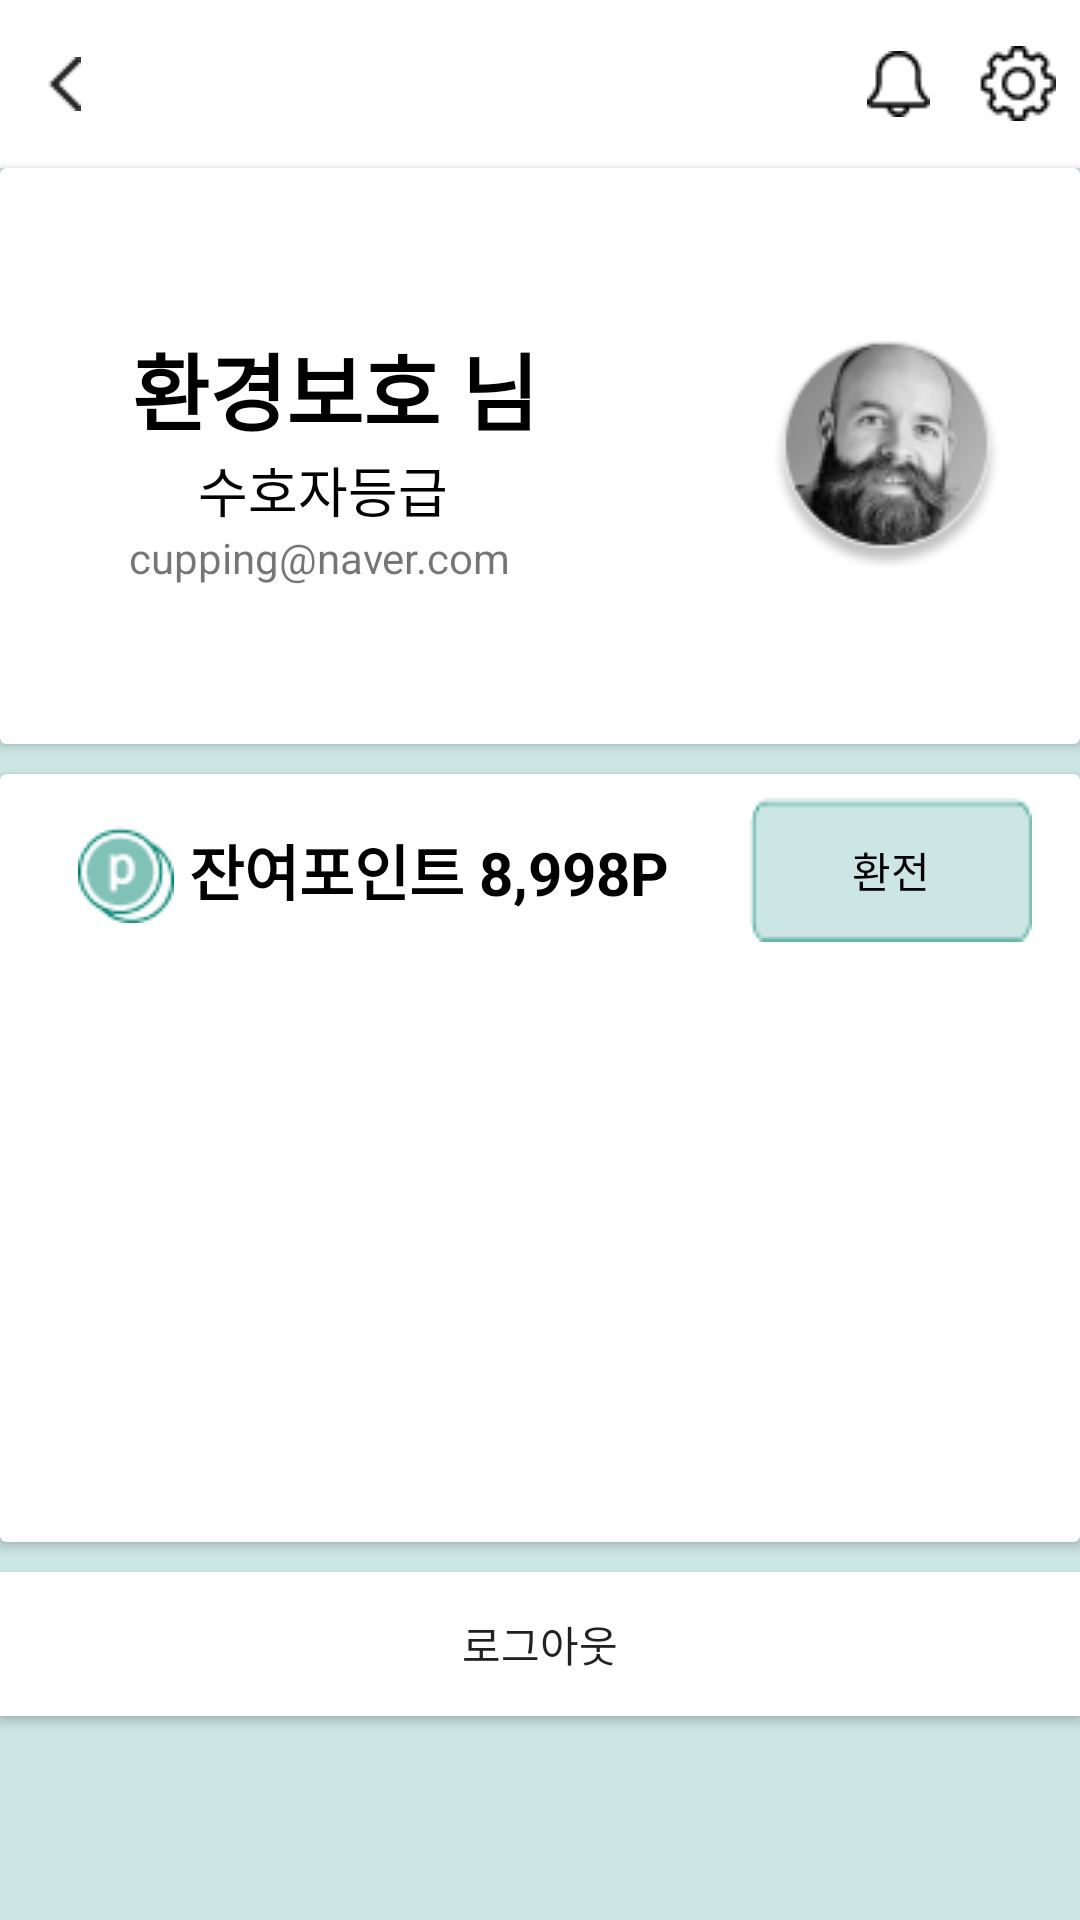

Here is an Android app screen rendered from its layout file. Give the layout XML and the strings, colors and styles it references.
<!-- AndroidManifest.xml: application theme Theme.HappyCup -->
<!-- res/layout/fragment_mypage.xml -->
<?xml version="1.0" encoding="utf-8"?>
<layout xmlns:tools="http://schemas.android.com/tools"
    xmlns:app="http://schemas.android.com/apk/res-auto"
    xmlns:android="http://schemas.android.com/apk/res/android">
    <data>

    </data>

    <androidx.constraintlayout.widget.ConstraintLayout
        android:layout_width="match_parent"
        android:layout_height="match_parent"
        android:background="@color/subColor">

        <androidx.cardview.widget.CardView
            android:id="@+id/cardView"
            android:layout_width="match_parent"
            android:layout_height="0dp"
            app:layout_constraintEnd_toEndOf="parent"
            app:layout_constraintHeight_percent="0.3"
            app:layout_constraintStart_toStartOf="parent"
            app:layout_constraintTop_toBottomOf="@+id/toolbar">

            <androidx.constraintlayout.widget.ConstraintLayout
                android:layout_width="match_parent"
                android:layout_height="match_parent">

                <TextView
                    android:id="@+id/txtName"
                    android:layout_width="wrap_content"
                    android:layout_height="wrap_content"
                    android:layout_marginStart="44dp"
                    android:text="환경보호 님"
                    android:textColor="@android:color/black"
                    android:textSize="28sp"
                    android:textStyle="bold"
                    app:layout_constraintBottom_toTopOf="@+id/textView9"
                    app:layout_constraintStart_toStartOf="parent"
                    app:layout_constraintTop_toTopOf="parent"
                    app:layout_constraintVertical_chainStyle="packed" />

                <ImageView
                    android:id="@+id/imageView5"
                    android:layout_width="wrap_content"
                    android:layout_height="wrap_content"
                    android:layout_gravity="center"
                    android:layout_marginEnd="26dp"
                    app:layout_constraintBottom_toBottomOf="parent"
                    app:layout_constraintEnd_toEndOf="parent"
                    app:layout_constraintTop_toTopOf="parent"
                    app:srcCompat="@drawable/profile_logo" />

                <TextView
                    android:id="@+id/textView9"
                    android:layout_width="wrap_content"
                    android:layout_height="wrap_content"
                    android:layout_marginStart="66dp"
                    android:text="수호자등급"
                    android:textColor="@android:color/black"
                    android:textSize="18sp"
                    app:layout_constraintBottom_toTopOf="@+id/textView10"
                    app:layout_constraintStart_toStartOf="parent"
                    app:layout_constraintTop_toBottomOf="@+id/txtName" />

                <TextView
                    android:id="@+id/textView10"
                    android:layout_width="wrap_content"
                    android:layout_height="wrap_content"
                    android:layout_marginStart="43dp"
                    android:text="cupping@naver.com"
                    app:layout_constraintBottom_toBottomOf="parent"
                    app:layout_constraintStart_toStartOf="parent"
                    app:layout_constraintTop_toBottomOf="@+id/textView9" />
            </androidx.constraintlayout.widget.ConstraintLayout>
        </androidx.cardview.widget.CardView>

        <androidx.cardview.widget.CardView
            android:id="@+id/cv2"
            android:layout_width="0dp"
            android:layout_height="0dp"
            android:layout_marginTop="10dp"
            app:layout_constraintEnd_toEndOf="parent"
            app:layout_constraintHeight_percent="0.4"
            app:layout_constraintHorizontal_bias="1.0"
            app:layout_constraintStart_toStartOf="parent"
            app:layout_constraintTop_toBottomOf="@+id/cardView" >

            <androidx.constraintlayout.widget.ConstraintLayout
                android:id="@+id/cstLy2"
                android:layout_width="match_parent"
                android:layout_height="match_parent">

                <androidx.constraintlayout.widget.Guideline
                    android:id="@+id/cstLyGuide"
                    android:layout_width="wrap_content"
                    android:layout_height="wrap_content"
                    android:orientation="horizontal"
                    app:layout_constraintGuide_percent="0.25" />

                <TextView
                    android:id="@+id/textView4"
                    android:layout_width="wrap_content"
                    android:layout_height="wrap_content"
                    android:layout_marginStart="26dp"
                    android:drawableStart="@drawable/poing_logo"
                    android:gravity="center"
                    android:text=" 잔여포인트 8,998P"
                    android:textColor="@android:color/black"
                    android:textSize="20sp"
                    android:textStyle="bold"
                    app:layout_constraintBottom_toTopOf="@id/cstLyGuide"
                    app:layout_constraintStart_toStartOf="parent"
                    app:layout_constraintTop_toTopOf="parent" />

                <android.widget.Button
                    android:id="@+id/button"
                    android:layout_width="wrap_content"
                    android:layout_height="wrap_content"
                    android:layout_marginEnd="16dp"
                    android:background="@drawable/exchange"
                    android:text="환전"
                    android:textColor="@android:color/black"
                    app:layout_constraintBottom_toTopOf="@+id/cstLyGuide"
                    app:layout_constraintEnd_toEndOf="parent"
                    app:layout_constraintTop_toTopOf="parent" />

                <androidx.recyclerview.widget.RecyclerView
                    android:id="@+id/recyclerList"
                    android:layout_width="0dp"
                    android:layout_height="0dp"
                    android:layout_marginStart="5dp"
                    android:layout_marginEnd="5dp"
                    app:layout_constraintBottom_toBottomOf="@+id/cstLy2"
                    app:layout_constraintEnd_toEndOf="@+id/cstLy2"
                    app:layout_constraintStart_toStartOf="@+id/cstLy2"
                    app:layout_constraintTop_toBottomOf="@+id/cstLyGuide" />
            </androidx.constraintlayout.widget.ConstraintLayout>
        </androidx.cardview.widget.CardView>

        <androidx.appcompat.widget.Toolbar
            android:id="@+id/toolbar"
            android:layout_width="match_parent"
            android:layout_height="?attr/actionBarSize"
            android:background="@color/white"
            app:layout_constraintEnd_toEndOf="parent"
            app:layout_constraintStart_toStartOf="parent"
            app:layout_constraintTop_toTopOf="parent" >

            <android.widget.ImageButton
                android:id="@+id/btnLeftArrow"
                android:layout_width="wrap_content"
                android:layout_height="wrap_content"
                android:layout_gravity="start"
                android:background="@color/white"
                android:src="@drawable/left_arrow"/>

            <android.widget.ImageButton
                android:id="@+id/btnAlram"
                android:layout_width="wrap_content"
                android:layout_height="wrap_content"
                android:layout_marginEnd="8dp"
                android:layout_gravity="end"
                android:background="@drawable/setting"/>

            <android.widget.ImageButton
                android:id="@+id/btnSetting"
                android:layout_width="wrap_content"
                android:layout_height="wrap_content"
                android:layout_gravity="end"
                android:layout_marginEnd="16dp"
                android:background="@drawable/alram"/>

        </androidx.appcompat.widget.Toolbar>

        <android.widget.Button
            android:id="@+id/btnLogout"
            android:layout_width="0dp"
            android:layout_height="wrap_content"
            android:background="@android:color/white"
            android:layout_marginTop="10dp"
            android:text="로그아웃"
            app:layout_constraintEnd_toEndOf="parent"
            app:layout_constraintStart_toStartOf="parent"
            app:layout_constraintTop_toBottomOf="@+id/cv2" />
    </androidx.constraintlayout.widget.ConstraintLayout>
</layout>
<!-- resources referenced by this layout -->
<resources>
  <color name="subColor">#CCE6E3</color>
  <color name="white">#FFFFFFFF</color>
  <!-- drawable alram: png bitmap (drawable, 365 bytes) -->
  <!-- drawable exchange: png bitmap (drawable, 508 bytes) -->
  <!-- drawable left_arrow: png bitmap (drawable, 218 bytes) -->
  <!-- drawable poing_logo: png bitmap (drawable, 1632 bytes) -->
  <!-- drawable profile_logo: png bitmap (drawable, 7723 bytes) -->
  <!-- drawable setting: png bitmap (drawable, 550 bytes) -->
  <style name="Theme.HappyCup" parent="Theme.MaterialComponents.DayNight.NoActionBar">
          
          <item name="colorPrimary">@color/purple_500</item>
          <item name="colorPrimaryVariant">@color/black</item>
          <item name="colorOnPrimary">@color/white</item>
          
          <item name="colorSecondary">@color/teal_200</item>
          <item name="colorSecondaryVariant">@color/teal_700</item>
          <item name="colorOnSecondary">@color/black</item>
          
          <item name="android:statusBarColor" tools:targetApi="l">?attr/colorPrimaryVariant</item>
          
      </style>
  <color name="purple_500">#028472</color>
  <color name="black">#FF000000</color>
  <color name="teal_200">#FF03DAC5</color>
  <color name="teal_700">#FF018786</color>
</resources>
